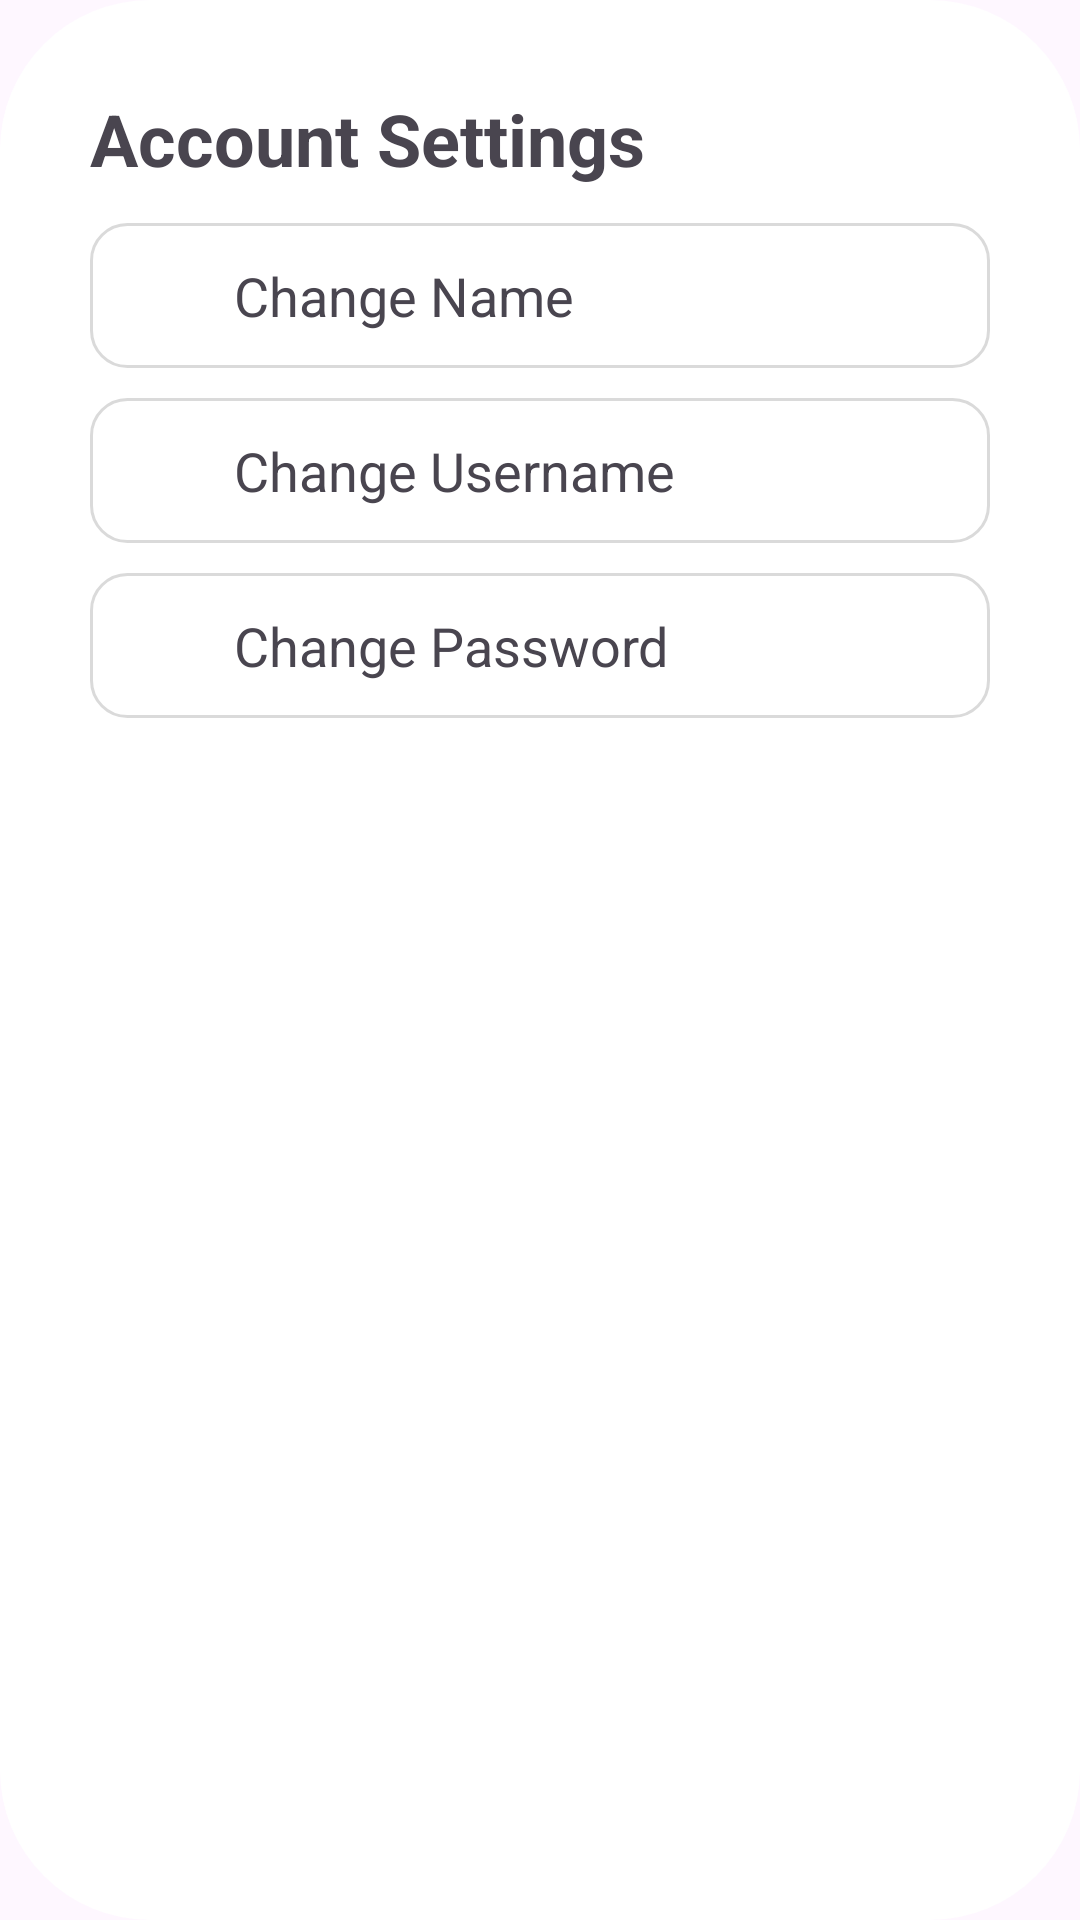

Write the Android layout XML for this screen, with the resource values it uses.
<!-- AndroidManifest.xml: application theme Theme.WLUCampusMap -->
<!-- res/layout/dialog_admin_settings.xml -->
<?xml version="1.0" encoding="utf-8"?>
<LinearLayout
    xmlns:android="http://schemas.android.com/apk/res/android"
    android:layout_width="match_parent"
    android:layout_height="wrap_content"
    android:orientation="vertical"
    android:padding="30dp"
    android:background="@drawable/dialog_bg">

    
    <TextView
        android:id="@+id/building_title"
        android:layout_width="match_parent"
        android:layout_height="wrap_content"
        android:text="Account Settings"
        android:textSize="24dp"
        android:textStyle="bold"
        android:paddingBottom="12dp"/>

    
    <LinearLayout
        android:id="@+id/change_name_btn"
        android:layout_width="match_parent"
        android:layout_height="wrap_content"
        android:orientation="horizontal"
        android:gravity="center_vertical"
        android:padding="12dp"
        android:background="@drawable/row_button_bg"
        android:clickable="true"
        android:focusable="true"
        android:foreground="?attr/selectableItemBackground"
        android:layout_marginBottom="10dp"
        >

        <ImageView
            android:layout_width="24dp"
            android:layout_height="24dp"
            android:src="@drawable/ic_change"
            android:layout_marginEnd="12dp"/>

        <TextView
            android:layout_width="wrap_content"
            android:layout_height="wrap_content"
            android:text="Change Name"
            android:textSize="18sp"/>
    </LinearLayout>


    
    <LinearLayout
        android:id="@+id/change_username_btn"
        android:layout_width="match_parent"
        android:layout_height="wrap_content"
        android:orientation="horizontal"
        android:gravity="center_vertical"
        android:padding="12dp"
        android:background="@drawable/row_button_bg"
        android:clickable="true"
        android:focusable="true"
        android:foreground="?attr/selectableItemBackground"
        android:layout_marginBottom="10dp"
        >

        <ImageView
            android:layout_width="24dp"
            android:layout_height="24dp"
            android:src="@drawable/ic_change"
            android:layout_marginEnd="12dp"/>

        <TextView
            android:layout_width="wrap_content"
            android:layout_height="wrap_content"
            android:text="Change Username"
            android:textSize="18sp"/>
    </LinearLayout>


    
    <LinearLayout
        android:id="@+id/change_password_btn"
        android:layout_width="match_parent"
        android:layout_height="wrap_content"
        android:orientation="horizontal"
        android:gravity="center_vertical"
        android:padding="12dp"
        android:background="@drawable/row_button_bg"
        android:clickable="true"
        android:focusable="true"
        android:foreground="?attr/selectableItemBackground"
        android:layout_marginBottom="10dp"
        >

        <ImageView
            android:layout_width="24dp"
            android:layout_height="24dp"
            android:src="@drawable/ic_change"
            android:layout_marginEnd="12dp"/>

        <TextView
            android:layout_width="wrap_content"
            android:layout_height="wrap_content"
            android:text="Change Password"
            android:textSize="18sp"/>
    </LinearLayout>

</LinearLayout>
<!-- resources referenced by this layout -->
<resources>
  <!-- drawable dialog_bg (drawable) -->
  <shape xmlns:android="http://schemas.android.com/apk/res/android"
      android:shape="rectangle">
      <corners android:radius="50dp"/>
      <padding
          android:left="24dp"
          android:top="24dp"
          android:right="24dp"
          android:bottom="24dp"/>
      <solid android:color="@android:color/white"/>
  </shape>
  <!-- drawable row_button_bg (drawable) -->
  <shape xmlns:android="http://schemas.android.com/apk/res/android"
      android:shape="rectangle">
  
      <solid android:color="@android:color/white"/>
      <corners android:radius="12dp"/>
      <padding
          android:left="8dp"
          android:top="8dp"
          android:right="8dp"
          android:bottom="8dp"/>
  
      <stroke android:color="#DADADA" android:width="1dp"/>
  </shape>
  <style name="Theme.WLUCampusMap" parent="Base.Theme.WLUCampusMap">
          <item name="popupMenuStyle">@style/WLU.PopupMenu</item>
      </style>
  <style name="Base.Theme.WLUCampusMap" parent="Theme.Material3.DayNight.NoActionBar">
          <item name="colorPrimary">@color/wlu_purple</item>
          <item name="colorPrimaryVariant">@color/wlu_light_purple</item>
          <item name="colorOnPrimary">@color/white</item>
          <item name="colorSecondary">@color/wlu_gold</item>
          <item name="colorSecondaryVariant">@color/wlu_gold</item>
          <item name="colorOnSecondary">@color/black</item>
      </style>
  <style name="WLU.PopupMenu" parent="Widget.Material3.PopupMenu">
          <item name="android:popupBackground">@drawable/menu_white_background</item>
          <item name="android:textColor">#000000</item>
      </style>
  <color name="wlu_purple">#FF4B0082</color>
  <color name="wlu_light_purple">#FF6A0DAD</color>
  <color name="white">#FFFFFFFF</color>
  <color name="wlu_gold">#FFDAA520</color>
  <color name="black">#FF000000</color>
</resources>
